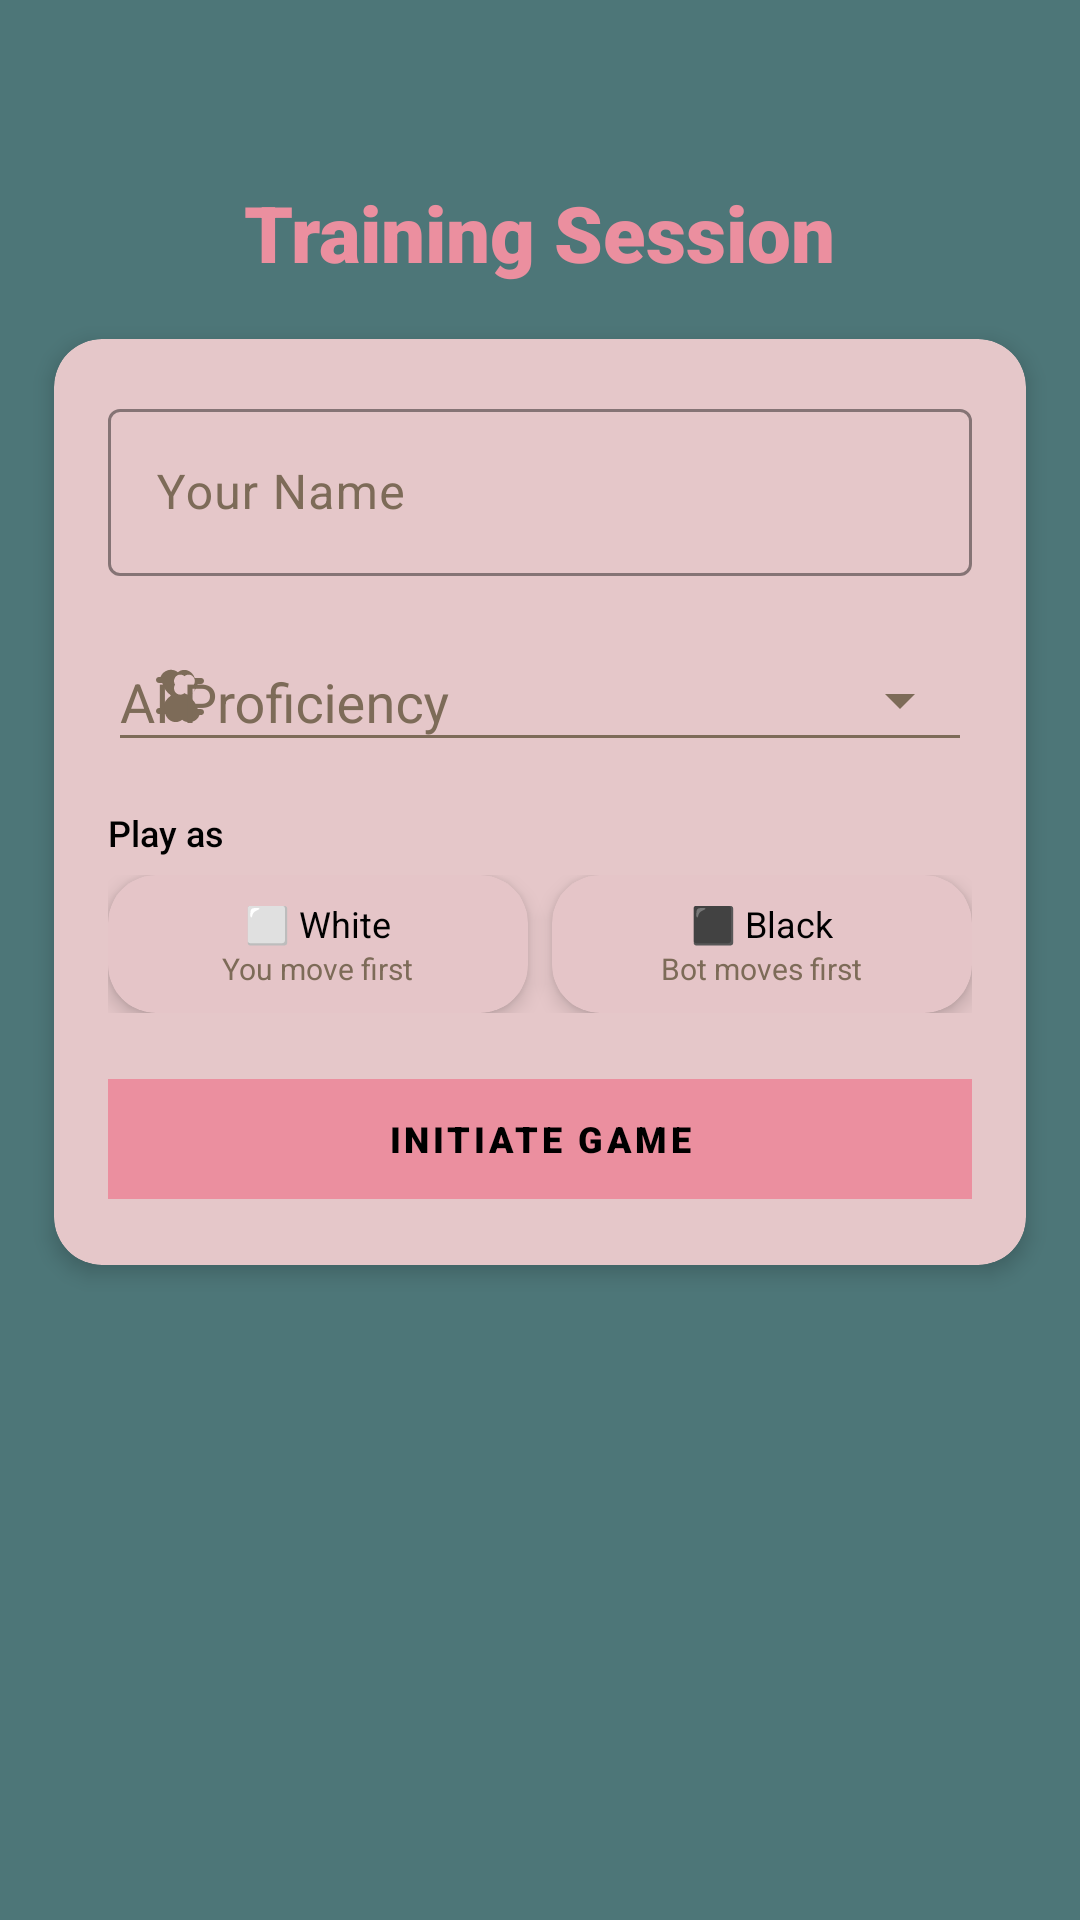

Android layout source for this screen:
<!-- AndroidManifest.xml: application theme Theme.ChessApp -->
<!-- res/layout/activity_pvbot_setup.xml -->
<?xml version="1.0" encoding="utf-8"?>
<androidx.constraintlayout.widget.ConstraintLayout xmlns:android="http://schemas.android.com/apk/res/android"
    xmlns:app="http://schemas.android.com/apk/res-auto"
    android:layout_width="match_parent"
    android:layout_height="match_parent"
    android:fitsSystemWindows="true"
    android:paddingTop="@dimen/app_top_gap"
    android:background="@drawable/bg_main_menu">

    <com.google.android.material.button.MaterialButton
        android:id="@+id/btnBack"
        style="@style/Widget.Material3.Button.IconButton"
        android:layout_width="wrap_content"
        android:layout_height="wrap_content"
        android:layout_margin="@dimen/brand_spacing_m"
        app:icon="@drawable/ic_back"
        app:iconTint="@color/brand_on_surface"
        app:layout_constraintStart_toStartOf="parent"
        app:layout_constraintTop_toTopOf="parent" />

    <TextView
        android:id="@+id/title"
        android:layout_width="wrap_content"
        android:layout_height="wrap_content"
        android:layout_marginTop="@dimen/brand_spacing_xxl"
        android:fontFamily="sans-serif-black"
        android:text="@string/setup_bot_title"
        android:textColor="@color/brand_primary"
        android:textSize="@dimen/brand_text_h2"
        app:layout_constraintEnd_toEndOf="parent"
        app:layout_constraintStart_toStartOf="parent"
        app:layout_constraintTop_toTopOf="parent" />

    <com.google.android.material.card.MaterialCardView
        style="@style/Widget.ChessApp.Card.Glass"
        android:layout_width="match_parent"
        android:layout_height="wrap_content"
        android:layout_margin="@dimen/brand_spacing_l"
        app:layout_constraintTop_toBottomOf="@id/title">

        <LinearLayout
            android:layout_width="match_parent"
            android:layout_height="wrap_content"
            android:orientation="vertical"
            android:padding="@dimen/brand_spacing_l">

            <com.google.android.material.textfield.TextInputLayout
                android:id="@+id/layoutPlayerName"
                style="@style/Widget.ChessApp.Input.Outlined"
                android:layout_width="match_parent"
                android:layout_height="wrap_content"
                android:layout_marginBottom="@dimen/brand_spacing_m"
                android:hint="@string/label_player_name"
                app:startIconDrawable="@drawable/ic_pvp">

                <com.google.android.material.textfield.TextInputEditText
                    android:id="@+id/etPlayerName"
                    android:layout_width="match_parent"
                    android:layout_height="wrap_content"
                    android:inputType="textPersonName"
                    android:singleLine="true"
                    android:textColor="@color/brand_on_surface" />
            </com.google.android.material.textfield.TextInputLayout>

            <com.google.android.material.textfield.TextInputLayout
                android:id="@+id/layoutDifficulty"
                style="@style/Widget.ChessApp.Input.Dropdown"
                android:layout_width="match_parent"
                android:layout_height="wrap_content"
                android:layout_marginBottom="@dimen/brand_spacing_m"
                android:hint="@string/label_difficulty"
                app:startIconDrawable="@drawable/ic_pvb">

                <com.google.android.material.textfield.MaterialAutoCompleteTextView
                    android:id="@+id/spinnerDifficulty"
                    android:layout_width="match_parent"
                    android:layout_height="wrap_content"
                    android:inputType="none"
                    android:textColor="@color/brand_on_surface" />
            </com.google.android.material.textfield.TextInputLayout>

            <TextView
                android:layout_width="wrap_content"
                android:layout_height="wrap_content"
                android:layout_marginBottom="@dimen/brand_spacing_s"
                android:fontFamily="sans-serif-medium"
                android:text="@string/label_play_as"
                android:textColor="@color/brand_on_surface"
                android:textSize="@dimen/brand_text_label" />

            <LinearLayout
                android:layout_width="match_parent"
                android:layout_height="wrap_content"
                android:layout_marginBottom="@dimen/brand_spacing_l"
                android:orientation="horizontal">

                <com.google.android.material.card.MaterialCardView
                    android:id="@+id/card_play_white"
                    style="@style/Widget.ChessApp.Card.Glass"
                    android:layout_width="0dp"
                    android:layout_height="wrap_content"
                    android:layout_marginEnd="4dp"
                    android:layout_weight="1"
                    android:clickable="true"
                    android:focusable="true">

                    <LinearLayout
                        android:layout_width="match_parent"
                        android:layout_height="wrap_content"
                        android:gravity="center"
                        android:orientation="vertical"
                        android:padding="8dp">

                        <TextView
                            android:layout_width="wrap_content"
                            android:layout_height="wrap_content"
                            android:text="@string/option_white"
                            android:textColor="@color/brand_on_surface"
                            android:textSize="12sp" />

                        <TextView
                            android:layout_width="wrap_content"
                            android:layout_height="wrap_content"
                            android:text="@string/desc_you_move_first"
                            android:textColor="@color/colorTextSecondaryOnSurface"
                            android:textSize="10sp" />
                    </LinearLayout>
                </com.google.android.material.card.MaterialCardView>

                <com.google.android.material.card.MaterialCardView
                    android:id="@+id/card_play_black"
                    style="@style/Widget.ChessApp.Card.Glass"
                    android:layout_width="0dp"
                    android:layout_height="wrap_content"
                    android:layout_marginStart="4dp"
                    android:layout_weight="1"
                    android:clickable="true"
                    android:focusable="true">

                    <LinearLayout
                        android:layout_width="match_parent"
                        android:layout_height="wrap_content"
                        android:gravity="center"
                        android:orientation="vertical"
                        android:padding="8dp">

                        <TextView
                            android:layout_width="wrap_content"
                            android:layout_height="wrap_content"
                            android:text="@string/option_black"
                            android:textColor="@color/brand_on_surface"
                            android:textSize="12sp" />

                        <TextView
                            android:layout_width="wrap_content"
                            android:layout_height="wrap_content"
                            android:text="@string/desc_bot_moves_first"
                            android:textColor="@color/colorTextSecondaryOnSurface"
                            android:textSize="10sp" />
                    </LinearLayout>
                </com.google.android.material.card.MaterialCardView>
            </LinearLayout>

            <com.google.android.material.button.MaterialButton
                android:id="@+id/btnStartGame"
                style="@style/Widget.ChessApp.Button.Main"
                android:layout_width="match_parent"
                android:layout_height="wrap_content"
                android:text="@string/btn_start" />

        </LinearLayout>
    </com.google.android.material.card.MaterialCardView>

</androidx.constraintlayout.widget.ConstraintLayout>
<!-- resources referenced by this layout -->
<resources>
  <color name="brand_on_surface">#000000</color>
  <color name="brand_primary">#EB8F9F</color>
  <color name="colorTextSecondaryOnSurface">#7D6B58</color>
  <dimen name="app_top_gap">24dp</dimen>
  <dimen name="brand_spacing_l">18dp</dimen>
  <dimen name="brand_spacing_m">12dp</dimen>
  <dimen name="brand_spacing_s">6dp</dimen>
  <dimen name="brand_spacing_xxl">36dp</dimen>
  <dimen name="brand_text_h2">26sp</dimen>
  <dimen name="brand_text_label">12sp</dimen>
  <string name="btn_start">INITIATE GAME</string>
  <string name="desc_bot_moves_first">Bot moves first</string>
  <string name="desc_you_move_first">You move first</string>
  <string name="label_difficulty">AI Proficiency</string>
  <string name="label_play_as">Play as</string>
  <string name="label_player_name">Your Name</string>
  <string name="option_black">⬛ Black</string>
  <string name="option_white">⬜ White</string>
  <string name="setup_bot_title">Training Session</string>
  <style name="Widget.ChessApp.Card.Glass" parent="Widget.Material3.CardView.Elevated">
          <item name="cardCornerRadius">@dimen/brand_corner_l</item>
          <item name="cardElevation">@dimen/brand_card_elevation</item>
          <item name="cardBackgroundColor">@color/brand_surface</item>
      </style>
  <style name="Widget.ChessApp.Input.Dropdown" parent="Widget.Material3.TextInputLayout.OutlinedBox.ExposedDropdownMenu">
          <item name="shapeAppearance">@style/ShapeAppearance.ChessApp.Input</item>
          <item name="boxStrokeColor">@color/brand_primary</item>
          <item name="android:textColorHint">?attr/colorOnSurfaceVariant</item>
          
          <item name="materialThemeOverlay">@style/ThemeOverlay.ChessApp.ExposedDropdownMenu</item>
      </style>
  <style name="Widget.ChessApp.Input.Outlined" parent="Widget.Material3.TextInputLayout.OutlinedBox">
          <item name="shapeAppearance">@style/ShapeAppearance.ChessApp.Input</item>
          <item name="boxStrokeColor">@color/brand_primary</item>
          <item name="android:textColorHint">?attr/colorOnSurfaceVariant</item>
      </style>
  <style name="ShapeAppearance.ChessApp.Button" parent="ShapeAppearance.Material3.MediumComponent">
          <item name="cornerSize">0dp</item>
      </style>
  <dimen name="brand_button_height">48dp</dimen>
  <color name="brand_on_primary">#000000</color>
  <dimen name="brand_corner_l">16dp</dimen>
  <dimen name="brand_card_elevation">4dp</dimen>
  <color name="brand_surface">#E5CDCE</color>
  <style name="ShapeAppearance.ChessApp.Input" parent="ShapeAppearance.Material3.SmallComponent">
          <item name="cornerSize">@dimen/brand_corner_s</item>
      </style>
  <style name="ThemeOverlay.ChessApp.ExposedDropdownMenu" parent="">
          <item name="listPopupWindowStyle">@style/Widget.ChessApp.ListPopupWindow</item>
      </style>
  <color name="brand_primary_container">#EFA4B2</color>
  <color name="brand_on_primary_container">#000000</color>
  <color name="brand_background">#4D7678</color>
  <color name="colorTextPrimaryOnSurface">#000000</color>
  <color name="brand_surface_variant">#D3BEAA</color>
  <color name="brand_outline">#7D6B58</color>
  <dimen name="brand_corner_s">4dp</dimen>
  <style name="Widget.ChessApp.ListPopupWindow" parent="Widget.Material3.PopupMenu">
          <item name="android:popupBackground">@drawable/bg_dropdown_menu</item>
          
          <item name="android:windowBlurBehindEnabled" tools:targetApi="s">true</item>
          <item name="android:windowBlurBehindRadius" tools:targetApi="s">20dp</item>
      </style>
</resources>
